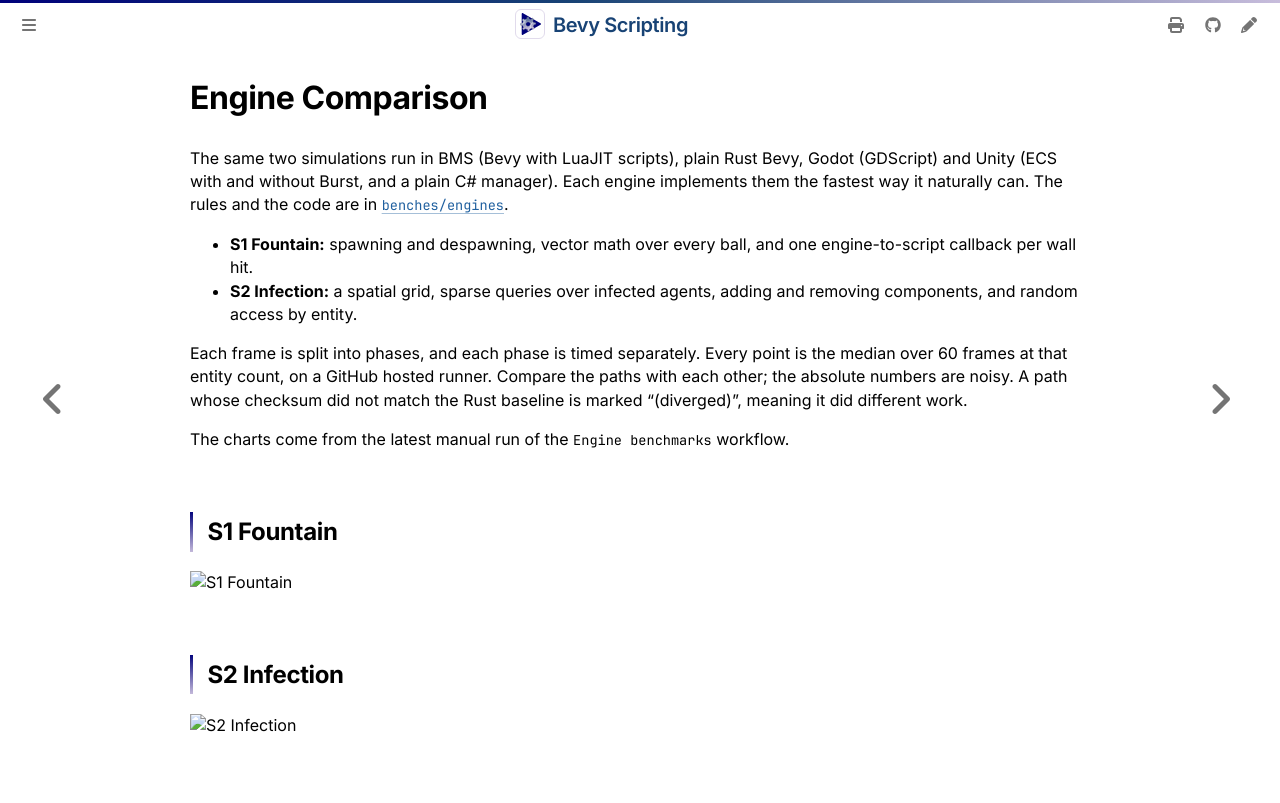

repository: makspll/bevy_mod_scripting · page: EngineComparison/engine-comparison.html · generator: mdbook

# Engine Comparison

The same two simulations run in BMS (Bevy with LuaJIT scripts), plain Rust Bevy, Godot (GDScript) and Unity (ECS with and without Burst, and a plain C# manager).
Each engine implements them the fastest way it naturally can. The rules and the code are in [`benches/engines`](https://github.com/makspll/bevy_mod_scripting/tree/main/benches/engines).

- **S1 Fountain:** spawning and despawning, vector math over every ball, and one engine-to-script callback per wall hit.
- **S2 Infection:** a spatial grid, sparse queries over infected agents, adding and removing components, and random access by entity.

Each frame is split into phases, and each phase is timed separately. Every point is the median over 60 frames at that entity count, on a GitHub hosted runner. Compare the paths with each other; the absolute numbers are noisy. A path whose checksum did not match the Rust baseline is marked "(diverged)", meaning it did different work.

The charts come from the latest manual run of the `Engine benchmarks` workflow.

## S1 Fountain

![S1 Fountain](https://github.com/makspll/bevy_mod_scripting/releases/download/bench-media/s1.png)

## S2 Infection

![S2 Infection](https://github.com/makspll/bevy_mod_scripting/releases/download/bench-media/s2.png)
